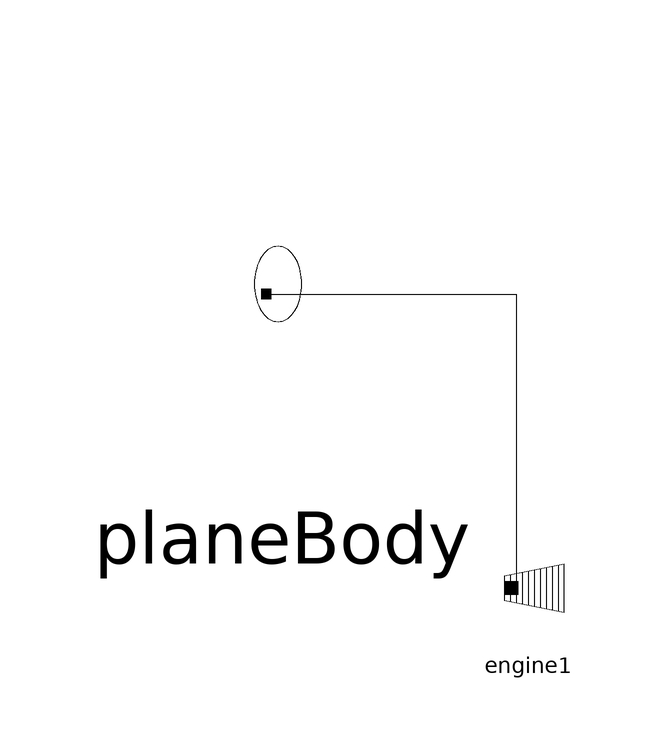

Above is the diagram view of the following Modelica model: its components placed by their Placement annotations and its connect equations drawn as lines.

model PlaneDynamic
  Plane.Engine engine1 annotation(
      Placement(transformation(origin = {4, -22}, extent = {{-10, -10}, {10, 10}})));
  Plane.PlaneBody planeBody annotation(
      Placement(transformation(origin = {-37, 29}, extent = {{-33, -33}, {33, 33}})));
  equation
  connect(planeBody.general_Interfaces, engine1.general_Interfaces) annotation(
      Line(points = {{-40, 27}, {2, 27}, {2, -22}}));
        annotation(
          experiment(StartTime = 0, StopTime = 8000, Tolerance = 1e-06, Interval = 0.2));
  end PlaneDynamic;